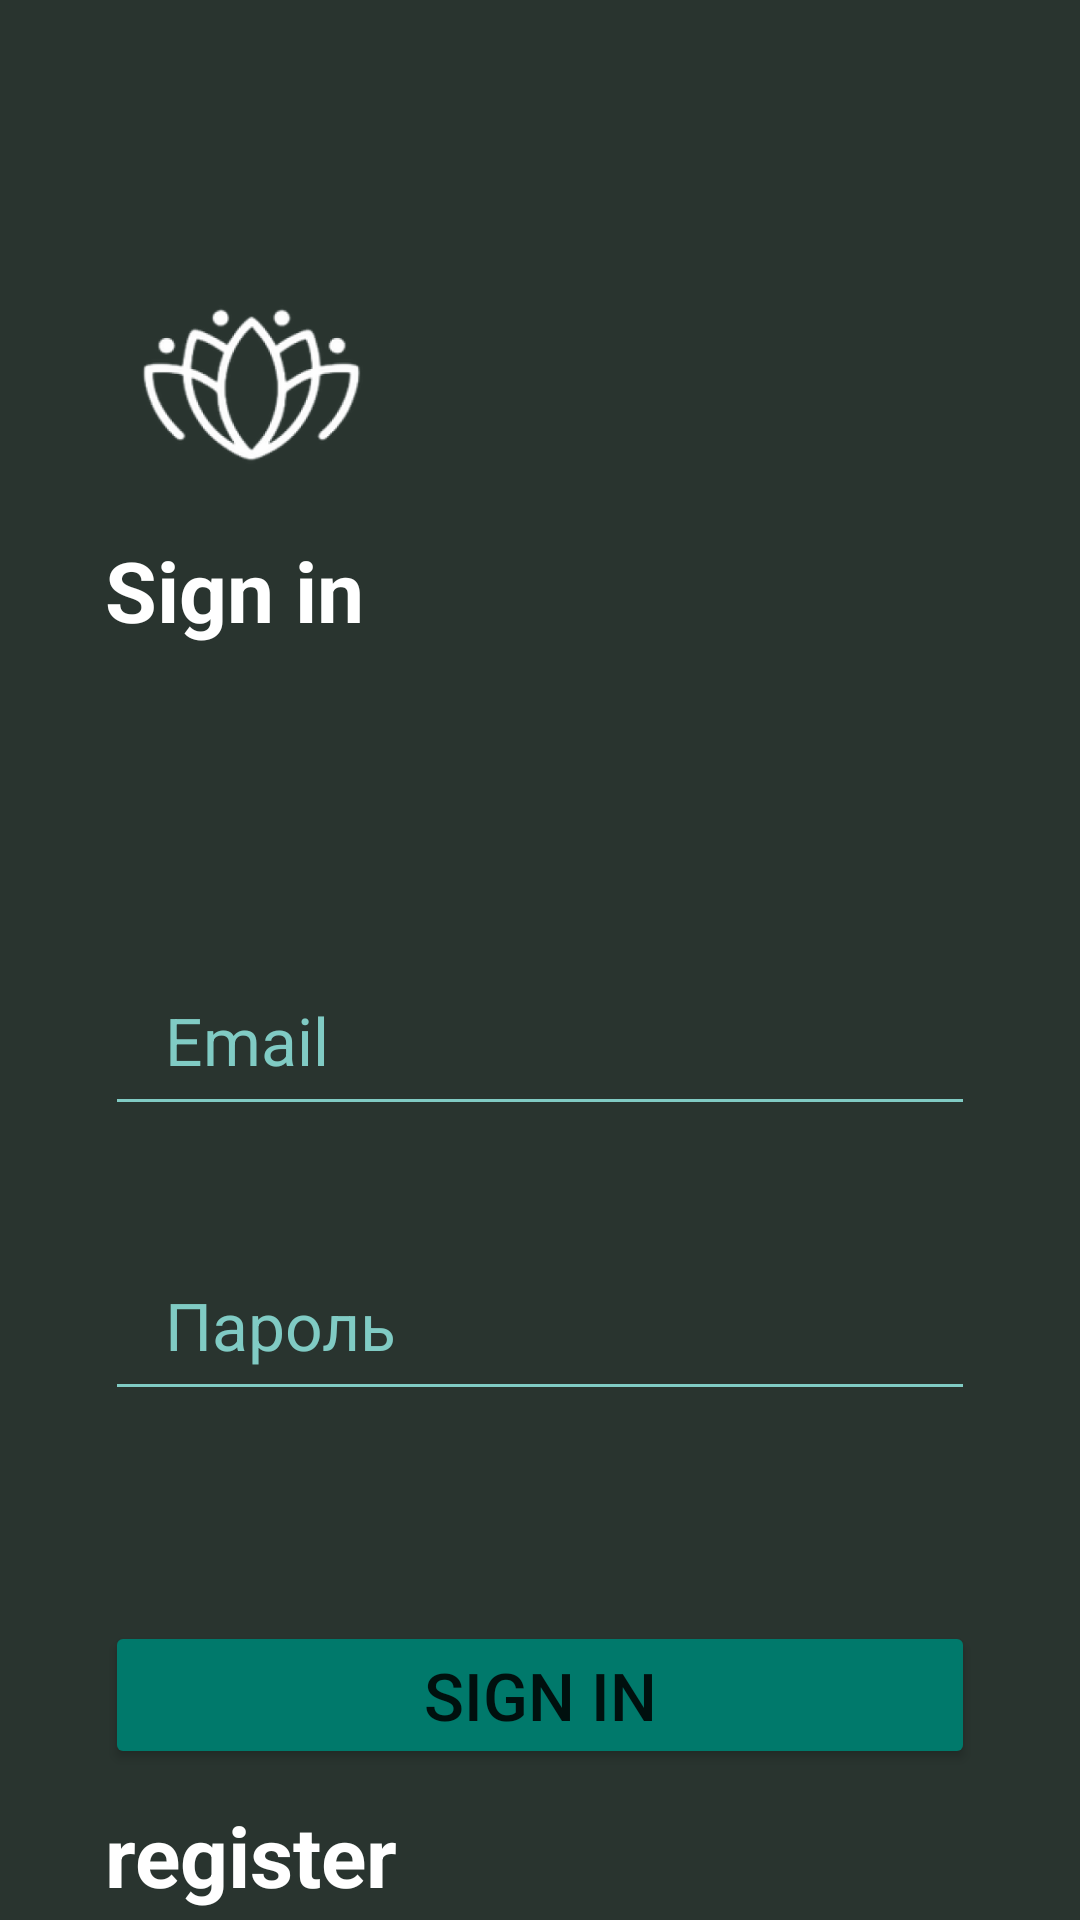

This screen was rendered from an Android layout file. Write that file and the resources it references.
<!-- AndroidManifest.xml: application theme Theme.Meditation -->
<!-- res/layout/activity_login.xml -->
<?xml version="1.0" encoding="utf-8"?>
<androidx.constraintlayout.widget.ConstraintLayout xmlns:android="http://schemas.android.com/apk/res/android"
    xmlns:app="http://schemas.android.com/apk/res-auto"
    xmlns:tools="http://schemas.android.com/tools"
    android:layout_width="match_parent"
    android:layout_height="match_parent"
    android:background="@color/teal_900"
    tools:context=".LoginActivity">

    <ImageView
        android:id="@+id/logo"
        android:layout_width="98dp"
        android:layout_height="98dp"
        android:layout_marginStart="35dp"
        android:layout_marginEnd="35dp"
        android:layout_marginTop="80dp"
        android:src="@drawable/logo"
        app:layout_constraintStart_toStartOf="parent"
        app:layout_constraintTop_toTopOf="parent"/>

    <TextView
        android:id="@+id/textView"
        android:layout_width="match_parent"
        android:layout_height="wrap_content"
        android:layout_marginStart="35dp"
        android:layout_marginEnd="35dp"
        android:text="Sign in"
        android:textColor="@color/white"
        android:textSize="28sp"
        android:textStyle="bold"
        app:layout_constraintEnd_toEndOf="parent"
        app:layout_constraintStart_toStartOf="parent"
        app:layout_constraintTop_toBottomOf="@+id/logo" />

    <EditText
        android:layout_width="match_parent"
        android:layout_height="60dp"
        android:id="@+id/et_signInEmail"
        android:layout_marginStart="35dp"
        android:layout_marginTop="100dp"
        android:layout_marginEnd="35dp"
        android:backgroundTint="@color/teal_200"
        android:textColor="@color/teal_200"
        android:hint="Email"
        android:paddingLeft="20dp"
        android:inputType = "textPersonName"
        android:textSize="22sp"
        android:textColorHint="@color/teal_200"
        app:layout_constraintEnd_toEndOf="parent"
        app:layout_constraintStart_toStartOf="parent"
        app:layout_constraintTop_toBottomOf="@+id/textView"/>

    <EditText
        android:layout_width="match_parent"
        android:layout_height="60dp"
        android:id="@+id/et_signInPassword"
        android:layout_marginStart="35dp"
        android:layout_marginTop="35dp"
        android:layout_marginEnd="35dp"
        android:backgroundTint="@color/teal_200"
        android:textColor="@color/teal_200"
        android:hint="Пароль"
        android:textSize="22sp"
        android:paddingLeft="20dp"
        android:inputType = "textPassword"
        android:textColorHint="@color/teal_200"
        app:layout_constraintEnd_toEndOf="parent"
        app:layout_constraintStart_toStartOf="parent"
        app:layout_constraintTop_toBottomOf="@+id/et_signInEmail"/>

    <Button
        android:id="@+id/btn_signIn"
        android:layout_width="match_parent"
        android:layout_height="wrap_content"
        android:layout_marginStart="35dp"
        android:layout_marginTop="70dp"
        android:layout_marginEnd="35dp"
        android:text="Sign in"
        android:textSize="22sp"
        android:backgroundTint="@color/teal_700"
        android:onClick="btn_signIn"
        app:layout_constraintEnd_toEndOf="parent"
        app:layout_constraintStart_toStartOf="parent"
        app:layout_constraintTop_toBottomOf="@+id/et_signInPassword"/>

    <TextView
        android:id="@+id/tv_register"
        android:layout_width="match_parent"
        android:layout_height="wrap_content"
        android:layout_marginTop="10dp"
        android:layout_marginStart="35dp"
        android:layout_marginEnd="35dp"
        android:text="register"
        android:textColor="@color/white"
        android:textSize="28sp"
        android:textStyle="bold"
        android:onClick="btn_register"
        app:layout_constraintEnd_toEndOf="parent"
        app:layout_constraintStart_toStartOf="parent"
        app:layout_constraintTop_toBottomOf="@+id/btn_signIn" />

</androidx.constraintlayout.widget.ConstraintLayout>
<!-- resources referenced by this layout -->
<resources>
  <color name="teal_200">#80CBC4</color>
  <color name="teal_700">#00796B</color>
  <color name="teal_900">#29342F</color>
  <color name="white">#FFFFFFFF</color>
  <!-- drawable logo: png bitmap (drawable, 38957 bytes) -->
  <style name="Theme.Meditation" parent="Base.Theme.Meditation" />
  <style name="Base.Theme.Meditation" parent="Base.V1.Theme.Meditation" />
  <style name="Base.V1.Theme.Meditation" parent="Theme.MaterialComponents.DayNight.NoActionBar">
          
          <item name="android:windowIsTranslucent">true</item>
          
          <item name="colorPrimary">@color/purple_500</item>
          <item name="colorPrimaryVariant">@color/purple_700</item>
          <item name="colorOnPrimary">@color/white</item>
  
          <item name="colorSecondary">@color/teal_200</item>
          <item name="colorSecondaryVariant">@color/teal_700</item>
          <item name="colorOnSecondary">@color/black</item>
      </style>
  <color name="purple_500">#9C27B0</color>
  <color name="purple_700">#7B1FA2</color>
  <color name="black">#FF000000</color>
</resources>
